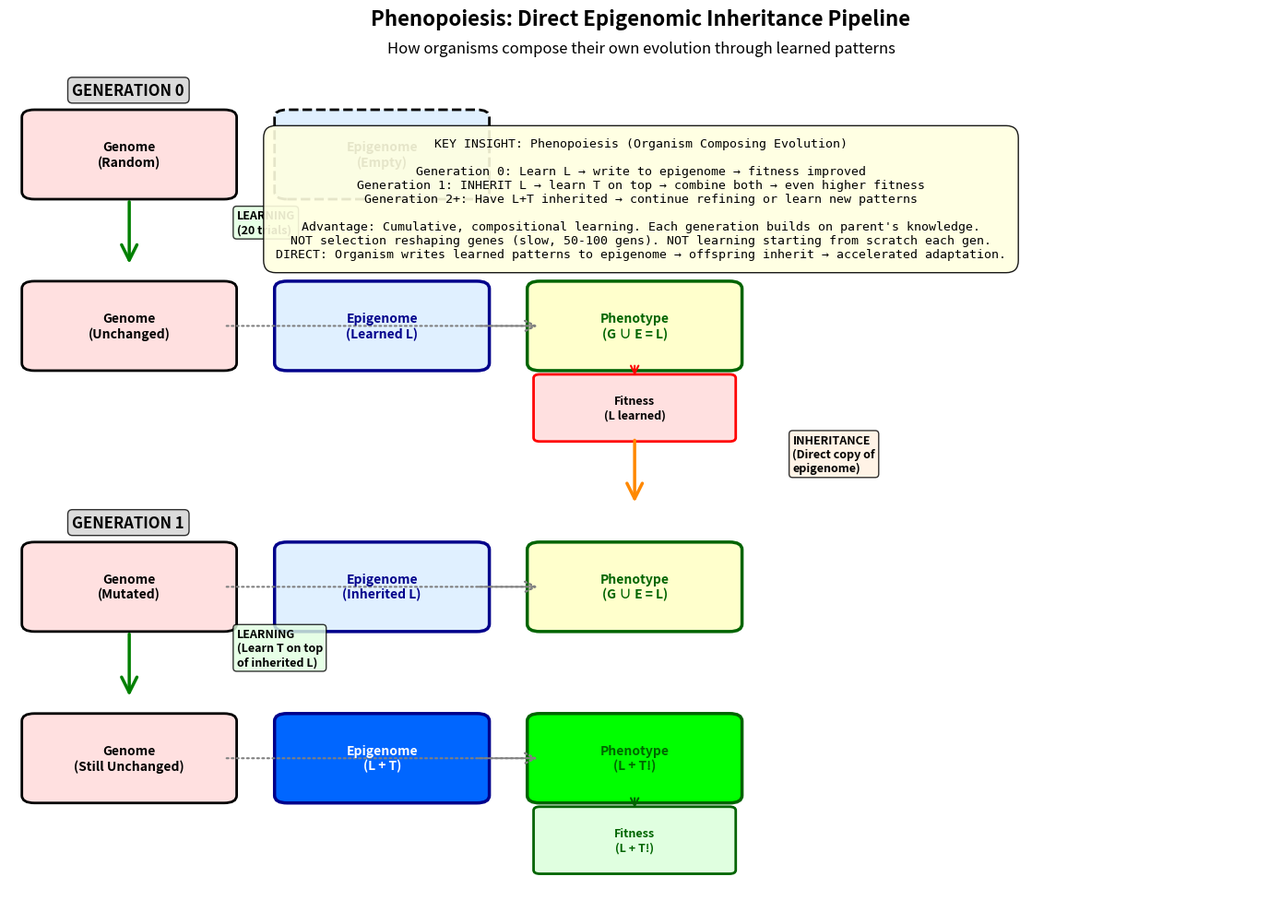
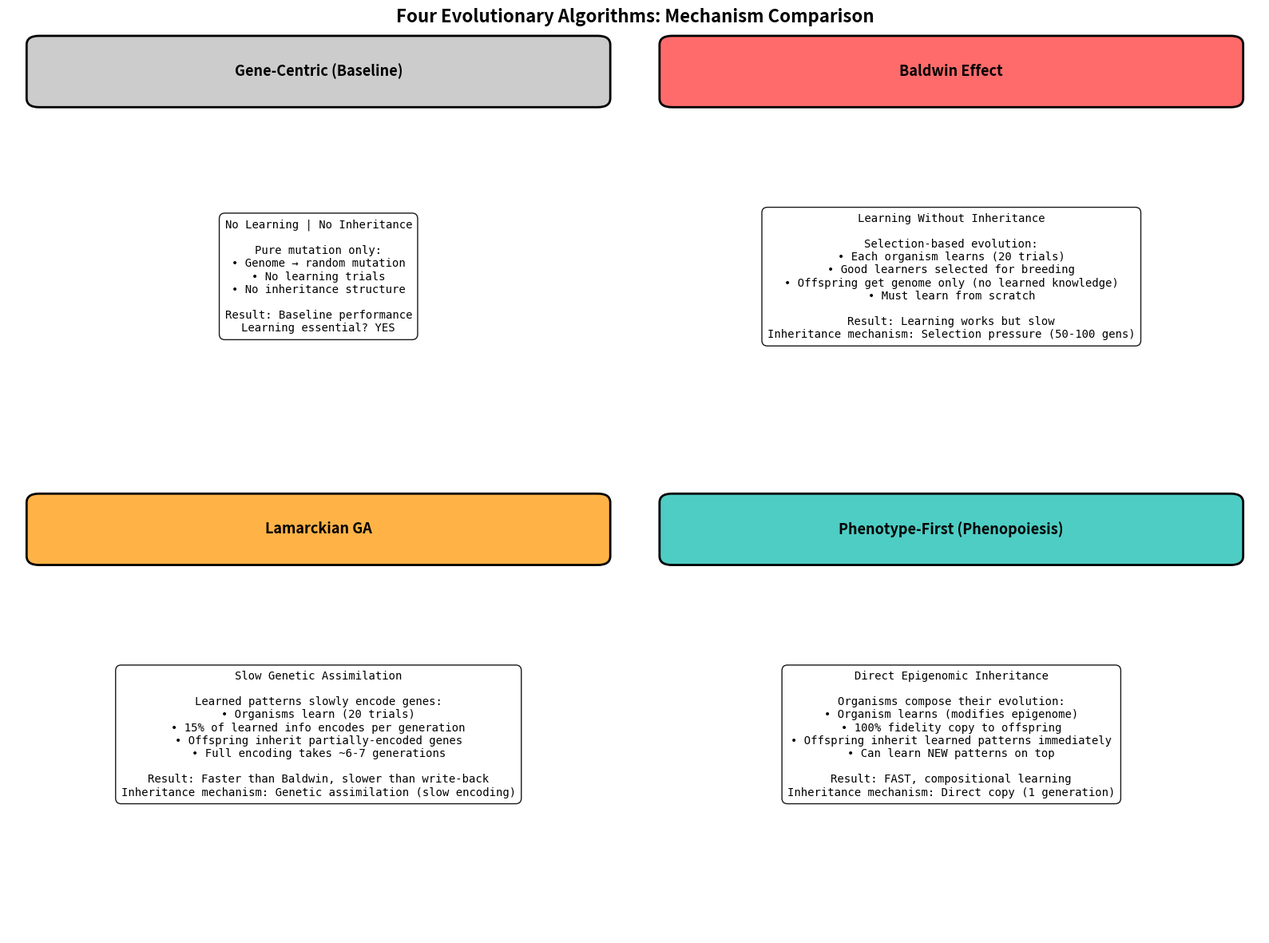

Here is the Python script that generated these plots, in order:
"""
Create algorithm pipeline figure for Phenotype-First (Phenopoiesis)
Shows the flow of learning and inheritance through generations
"""

import matplotlib.pyplot as plt
import matplotlib.patches as mpatches
from matplotlib.patches import FancyBboxPatch, FancyArrowPatch
import numpy as np

def create_phenopoiesis_pipeline():
    """Create visual pipeline of phenotype-first learning and inheritance"""
    fig, ax = plt.subplots(figsize=(14, 10), dpi=300)
    ax.set_xlim(0, 10)
    ax.set_ylim(0, 12)
    ax.axis('off')

    # Title
    fig.text(0.5, 0.98, 'Phenopoiesis: Direct Epigenomic Inheritance Pipeline',
             ha='center', fontsize=16, fontweight='bold')
    fig.text(0.5, 0.95, 'How organisms compose their own evolution through learned patterns',
             ha='center', fontsize=12, style='italic')

    # Color scheme
    color_genome = '#FFE0E0'
    color_epigenome = '#E0F0FF'
    color_learning = '#E0FFE0'
    color_inheritance = '#FFF0E0'

    # ═══════════════════════════════════════════════════════════════════
    # GENERATION 0: Initial organism
    # ═══════════════════════════════════════════════════════════════════
    y_start = 10.5

    # Gen 0 label
    ax.text(0.5, y_start + 0.5, 'GENERATION 0', fontsize=12, fontweight='bold',
            bbox=dict(boxstyle='round', facecolor='lightgray', alpha=0.8))

    # Genome box
    genome_box_0 = FancyBboxPatch((0.2, y_start - 0.8), 1.5, 1,
                                   boxstyle="round,pad=0.1",
                                   edgecolor='black', facecolor=color_genome, linewidth=2)
    ax.add_patch(genome_box_0)
    ax.text(0.95, y_start - 0.3, 'Genome\n(Random)', ha='center', va='center',
            fontsize=10, fontweight='bold')

    # Epigenome box (empty)
    epigenome_box_0 = FancyBboxPatch((2.2, y_start - 0.8), 1.5, 1,
                                      boxstyle="round,pad=0.1",
                                      edgecolor='black', facecolor=color_epigenome,
                                      linewidth=2, linestyle='--')
    ax.add_patch(epigenome_box_0)
    ax.text(2.95, y_start - 0.3, 'Epigenome\n(Empty)', ha='center', va='center',
            fontsize=10, fontweight='bold')

    # Arrow: Learning
    arrow_learn_0 = FancyArrowPatch((0.95, y_start - 0.9), (0.95, y_start - 1.8),
                                    arrowstyle='->', mutation_scale=30, linewidth=2.5,
                                    color='green')
    ax.add_patch(arrow_learn_0)
    ax.text(1.8, y_start - 1.35, 'LEARNING\n(20 trials)', fontsize=9, fontweight='bold',
            bbox=dict(boxstyle='round', facecolor=color_learning, alpha=0.8))

    # ═══════════════════════════════════════════════════════════════════
    # GENERATION 0: After learning
    # ═══════════════════════════════════════════════════════════════════
    y_learn = y_start - 2.3

    # Genome (unchanged)
    genome_box_0l = FancyBboxPatch((0.2, y_learn - 0.8), 1.5, 1,
                                    boxstyle="round,pad=0.1",
                                    edgecolor='black', facecolor=color_genome, linewidth=2)
    ax.add_patch(genome_box_0l)
    ax.text(0.95, y_learn - 0.3, 'Genome\n(Unchanged)', ha='center', va='center',
            fontsize=10, fontweight='bold')

    # Epigenome (learned L pattern)
    epigenome_box_0l = FancyBboxPatch((2.2, y_learn - 0.8), 1.5, 1,
                                       boxstyle="round,pad=0.1",
                                       edgecolor='darkblue', facecolor=color_epigenome,
                                       linewidth=2.5)
    ax.add_patch(epigenome_box_0l)
    ax.text(2.95, y_learn - 0.3, 'Epigenome\n(Learned L)', ha='center', va='center',
            fontsize=10, fontweight='bold', color='darkblue')

    # Phenotype (genome ∪ epigenome)
    phenotype_box_0 = FancyBboxPatch((4.2, y_learn - 0.8), 1.5, 1,
                                      boxstyle="round,pad=0.1",
                                      edgecolor='darkgreen', facecolor='#FFFFCC',
                                      linewidth=2.5)
    ax.add_patch(phenotype_box_0)
    ax.text(4.95, y_learn - 0.3, 'Phenotype\n(G ∪ E = L)', ha='center', va='center',
            fontsize=10, fontweight='bold', color='darkgreen')

    # Arrows
    arrow_g_to_p = FancyArrowPatch((1.7, y_learn - 0.3), (4.2, y_learn - 0.3),
                                   arrowstyle='->', mutation_scale=20, linewidth=1.5,
                                   color='gray', linestyle=':')
    ax.add_patch(arrow_g_to_p)
    arrow_e_to_p = FancyArrowPatch((3.7, y_learn - 0.3), (4.2, y_learn - 0.3),
                                   arrowstyle='->', mutation_scale=20, linewidth=1.5,
                                   color='gray', linestyle=':')
    ax.add_patch(arrow_e_to_p)

    # Selection box
    fitness_box_0 = FancyBboxPatch((4.2, y_learn - 1.8), 1.5, 0.8,
                                    boxstyle="round,pad=0.05",
                                    edgecolor='red', facecolor='#FFE0E0', linewidth=2)
    ax.add_patch(fitness_box_0)
    ax.text(4.95, y_learn - 1.4, 'Fitness\n(L learned)', ha='center', va='center',
            fontsize=9, fontweight='bold')

    arrow_pheno_to_fit = FancyArrowPatch((4.95, y_learn - 0.8), (4.95, y_learn - 1.0),
                                        arrowstyle='->', mutation_scale=15, linewidth=1.5,
                                        color='red')
    ax.add_patch(arrow_pheno_to_fit)

    # Arrow: Selection & Inheritance
    arrow_inherit_0 = FancyArrowPatch((4.95, y_learn - 1.8), (4.95, y_learn - 2.7),
                                      arrowstyle='->', mutation_scale=30, linewidth=2.5,
                                      color='#FF8800')
    ax.add_patch(arrow_inherit_0)
    ax.text(6.2, y_learn - 2.25, 'INHERITANCE\n(Direct copy of\nepigenome)',
            fontsize=9, fontweight='bold',
            bbox=dict(boxstyle='round', facecolor=color_inheritance, alpha=0.8))

    # ═══════════════════════════════════════════════════════════════════
    # GENERATION 1: Inherited state
    # ═══════════════════════════════════════════════════════════════════
    y_gen1 = y_learn - 3.5

    # Gen 1 label
    ax.text(0.5, y_gen1 + 0.5, 'GENERATION 1', fontsize=12, fontweight='bold',
            bbox=dict(boxstyle='round', facecolor='lightgray', alpha=0.8))

    # Genome (slightly mutated)
    genome_box_1 = FancyBboxPatch((0.2, y_gen1 - 0.8), 1.5, 1,
                                   boxstyle="round,pad=0.1",
                                   edgecolor='black', facecolor=color_genome, linewidth=2)
    ax.add_patch(genome_box_1)
    ax.text(0.95, y_gen1 - 0.3, 'Genome\n(Mutated)', ha='center', va='center',
            fontsize=10, fontweight='bold')

    # Epigenome (INHERITED L!)
    epigenome_box_1 = FancyBboxPatch((2.2, y_gen1 - 0.8), 1.5, 1,
                                      boxstyle="round,pad=0.1",
                                      edgecolor='darkblue', facecolor=color_epigenome,
                                      linewidth=2.5)
    ax.add_patch(epigenome_box_1)
    ax.text(2.95, y_gen1 - 0.3, 'Epigenome\n(Inherited L)', ha='center', va='center',
            fontsize=10, fontweight='bold', color='darkblue')

    # Phenotype includes inherited L
    phenotype_box_1 = FancyBboxPatch((4.2, y_gen1 - 0.8), 1.5, 1,
                                      boxstyle="round,pad=0.1",
                                      edgecolor='darkgreen', facecolor='#FFFFCC',
                                      linewidth=2.5)
    ax.add_patch(phenotype_box_1)
    ax.text(4.95, y_gen1 - 0.3, 'Phenotype\n(G ∪ E = L)', ha='center', va='center',
            fontsize=10, fontweight='bold', color='darkgreen')

    # Arrows to phenotype
    arrow_g_to_p1 = FancyArrowPatch((1.7, y_gen1 - 0.3), (4.2, y_gen1 - 0.3),
                                    arrowstyle='->', mutation_scale=20, linewidth=1.5,
                                    color='gray', linestyle=':')
    ax.add_patch(arrow_g_to_p1)
    arrow_e_to_p1 = FancyArrowPatch((3.7, y_gen1 - 0.3), (4.2, y_gen1 - 0.3),
                                    arrowstyle='->', mutation_scale=20, linewidth=1.5,
                                    color='gray', linestyle=':')
    ax.add_patch(arrow_e_to_p1)

    # Arrow: NEW learning on top of inherited L
    arrow_learn_1 = FancyArrowPatch((0.95, y_gen1 - 0.9), (0.95, y_gen1 - 1.8),
                                    arrowstyle='->', mutation_scale=30, linewidth=2.5,
                                    color='green')
    ax.add_patch(arrow_learn_1)
    ax.text(1.8, y_gen1 - 1.35, 'LEARNING\n(Learn T on top\nof inherited L)',
            fontsize=9, fontweight='bold',
            bbox=dict(boxstyle='round', facecolor=color_learning, alpha=0.8))

    # ═══════════════════════════════════════════════════════════════════
    # GENERATION 1: After learning (combined L+T)
    # ═══════════════════════════════════════════════════════════════════
    y_gen1_learn = y_gen1 - 2.3

    # Genome (unchanged again)
    genome_box_1l = FancyBboxPatch((0.2, y_gen1_learn - 0.8), 1.5, 1,
                                    boxstyle="round,pad=0.1",
                                    edgecolor='black', facecolor=color_genome, linewidth=2)
    ax.add_patch(genome_box_1l)
    ax.text(0.95, y_gen1_learn - 0.3, 'Genome\n(Still Unchanged)', ha='center', va='center',
            fontsize=10, fontweight='bold')

    # Epigenome (NOW has both L and T!)
    epigenome_box_1l = FancyBboxPatch((2.2, y_gen1_learn - 0.8), 1.5, 1,
                                       boxstyle="round,pad=0.1",
                                       edgecolor='darkblue', facecolor='#0066FF',
                                       linewidth=2.5)
    ax.add_patch(epigenome_box_1l)
    ax.text(2.95, y_gen1_learn - 0.3, 'Epigenome\n(L + T)', ha='center', va='center',
            fontsize=10, fontweight='bold', color='white')

    # Phenotype (COMBINED L+T!)
    phenotype_box_1l = FancyBboxPatch((4.2, y_gen1_learn - 0.8), 1.5, 1,
                                       boxstyle="round,pad=0.1",
                                       edgecolor='darkgreen', facecolor='#00FF00',
                                       linewidth=2.5)
    ax.add_patch(phenotype_box_1l)
    ax.text(4.95, y_gen1_learn - 0.3, 'Phenotype\n(L + T!)', ha='center', va='center',
            fontsize=10, fontweight='bold', color='darkgreen')

    # Arrows
    arrow_g_to_p1l = FancyArrowPatch((1.7, y_gen1_learn - 0.3), (4.2, y_gen1_learn - 0.3),
                                     arrowstyle='->', mutation_scale=20, linewidth=1.5,
                                     color='gray', linestyle=':')
    ax.add_patch(arrow_g_to_p1l)
    arrow_e_to_p1l = FancyArrowPatch((3.7, y_gen1_learn - 0.3), (4.2, y_gen1_learn - 0.3),
                                     arrowstyle='->', mutation_scale=20, linewidth=1.5,
                                     color='gray', linestyle=':')
    ax.add_patch(arrow_e_to_p1l)

    # Fitness
    fitness_box_1 = FancyBboxPatch((4.2, y_gen1_learn - 1.8), 1.5, 0.8,
                                    boxstyle="round,pad=0.05",
                                    edgecolor='darkgreen', facecolor='#E0FFE0', linewidth=2)
    ax.add_patch(fitness_box_1)
    ax.text(4.95, y_gen1_learn - 1.4, 'Fitness\n(L + T!)', ha='center', va='center',
            fontsize=9, fontweight='bold', color='darkgreen')

    arrow_pheno_to_fit1 = FancyArrowPatch((4.95, y_gen1_learn - 0.8), (4.95, y_gen1_learn - 1.0),
                                         arrowstyle='->', mutation_scale=15, linewidth=1.5,
                                         color='darkgreen')
    ax.add_patch(arrow_pheno_to_fit1)

    # ═══════════════════════════════════════════════════════════════════
    # Summary box
    # ═══════════════════════════════════════════════════════════════════
    summary_y = 0.8
    summary_text = (
        "KEY INSIGHT: Phenopoiesis (Organism Composing Evolution)\n\n"
        "Generation 0: Learn L → write to epigenome → fitness improved\n"
        "Generation 1: INHERIT L → learn T on top → combine both → even higher fitness\n"
        "Generation 2+: Have L+T inherited → continue refining or learn new patterns\n\n"
        "Advantage: Cumulative, compositional learning. Each generation builds on parent's knowledge.\n"
        "NOT selection reshaping genes (slow, 50-100 gens). NOT learning starting from scratch each gen.\n"
        "DIRECT: Organism writes learned patterns to epigenome → offspring inherit → accelerated adaptation."
    )

    ax.text(0.5, summary_y, summary_text, ha='center', va='center', fontsize=9.5,
            bbox=dict(boxstyle='round', facecolor='lightyellow', alpha=0.9, pad=1),
            family='monospace', transform=ax.transAxes)

    plt.tight_layout()
    plt.savefig('algorithm_pipeline_phenopoiesis.png', dpi=300, bbox_inches='tight')
    print("✅ Saved: algorithm_pipeline_phenopoiesis.png")
    plt.close()

def create_algorithm_comparison():
    """Create comparison of all 4 algorithms"""
    fig, axes = plt.subplots(2, 2, figsize=(16, 12), dpi=300)
    fig.suptitle('Four Evolutionary Algorithms: Mechanism Comparison',
                 fontsize=16, fontweight='bold', y=0.98)

    algorithms = [
        {
            'name': 'Gene-Centric (Baseline)',
            'ax': axes[0, 0],
            'color': '#CCCCCC',
            'description': (
                'No Learning | No Inheritance\n\n'
                'Pure mutation only:\n'
                '• Genome → random mutation\n'
                '• No learning trials\n'
                '• No inheritance structure\n\n'
                'Result: Baseline performance\n'
                'Learning essential? YES'
            )
        },
        {
            'name': 'Baldwin Effect',
            'ax': axes[0, 1],
            'color': '#FF6B6B',
            'description': (
                'Learning Without Inheritance\n\n'
                'Selection-based evolution:\n'
                '• Each organism learns (20 trials)\n'
                '• Good learners selected for breeding\n'
                '• Offspring get genome only (no learned knowledge)\n'
                '• Must learn from scratch\n\n'
                'Result: Learning works but slow\n'
                'Inheritance mechanism: Selection pressure (50-100 gens)'
            )
        },
        {
            'name': 'Lamarckian GA',
            'ax': axes[1, 0],
            'color': '#FFB347',
            'description': (
                'Slow Genetic Assimilation\n\n'
                'Learned patterns slowly encode genes:\n'
                '• Organisms learn (20 trials)\n'
                '• 15% of learned info encodes per generation\n'
                '• Offspring inherit partially-encoded genes\n'
                '• Full encoding takes ~6-7 generations\n\n'
                'Result: Faster than Baldwin, slower than write-back\n'
                'Inheritance mechanism: Genetic assimilation (slow encoding)'
            )
        },
        {
            'name': 'Phenotype-First (Phenopoiesis)',
            'ax': axes[1, 1],
            'color': '#4ECDC4',
            'description': (
                'Direct Epigenomic Inheritance\n\n'
                'Organisms compose their evolution:\n'
                '• Organism learns (modifies epigenome)\n'
                '• 100% fidelity copy to offspring\n'
                '• Offspring inherit learned patterns immediately\n'
                '• Can learn NEW patterns on top\n\n'
                'Result: FAST, compositional learning\n'
                'Inheritance mechanism: Direct copy (1 generation)'
            )
        }
    ]

    for algo in algorithms:
        ax = algo['ax']
        ax.axis('off')

        # Title box
        title_box = FancyBboxPatch((0.05, 0.85), 0.9, 0.12,
                                    boxstyle="round,pad=0.02",
                                    edgecolor='black', facecolor=algo['color'],
                                    linewidth=2, transform=ax.transAxes)
        ax.add_patch(title_box)
        ax.text(0.5, 0.91, algo['name'], ha='center', va='center',
               fontsize=13, fontweight='bold', transform=ax.transAxes)

        # Description
        ax.text(0.5, 0.45, algo['description'], ha='center', va='center',
               fontsize=10, family='monospace', transform=ax.transAxes,
               bbox=dict(boxstyle='round', facecolor='white', alpha=0.9, pad=0.5))

    plt.tight_layout()
    plt.savefig('algorithm_comparison.png', dpi=300, bbox_inches='tight')
    print("✅ Saved: algorithm_comparison.png")
    plt.close()

if __name__ == "__main__":
    print("\n" + "="*80)
    print("GENERATING ALGORITHM PIPELINE FIGURES")
    print("="*80 + "\n")

    create_phenopoiesis_pipeline()
    create_algorithm_comparison()

    print("\n" + "="*80)
    print("✅ Algorithm pipeline figures generated!")
    print("="*80 + "\n")
